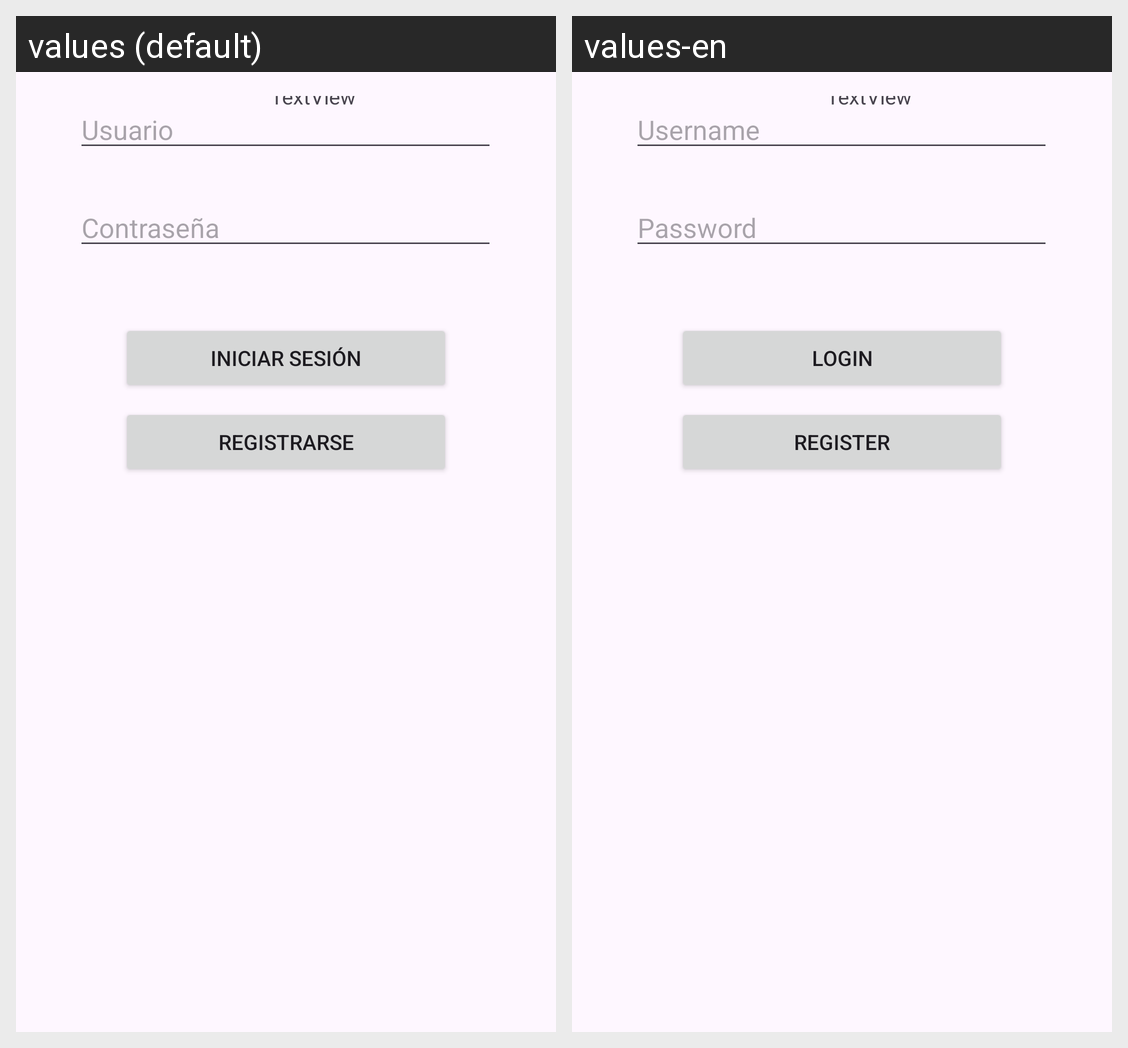

For this localized Android screen grid, give each drawn string resource with its value in every locale shown.
Android screen res/layout/activity_main.xml rendered under 2 locales, left to right: values (default), values-en. Device: Nexus 5 (rendered at 1080×1920; each locale shown at half size, 540×960, under a caption strip naming it); theme Theme.Appeventosapp3.
Strings drawn on this screen, with the default value and each locale's value (text and hints the layout hard-codes, and strings that could not be matched under every locale, appear in the picture but are not listed):

username
  values: Usuario
  values-en: Username

password
  values: Contraseña
  values-en: Password

login
  values: Iniciar Sesión
  values-en: Login

register
  values: Registrarse
  values-en: Register
